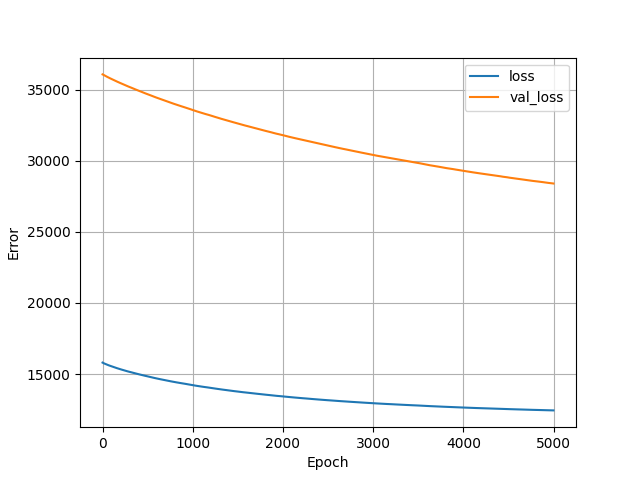

The table this chart was drawn from, first rows:
, loss, val_loss, epoch
0, 15804, 36074, 0
1, 15800, 36071, 1
2, 15796, 36068, 2
3, 15793, 36065, 3
4, 15790, 36062, 4
5, 15786, 36060, 5
6, 15783, 36057, 6
7, 15780, 36053, 7
8, 15777, 36050, 8
9, 15773, 36047, 9
10, 15770, 36043, 10
11, 15767, 36040, 11
12, 15764, 36038, 12
13, 15761, 36035, 13
14, 15758, 36031, 14
15, 15756, 36028, 15
16, 15753, 36025, 16
17, 15750, 36021, 17
18, 15747, 36017, 18
19, 15744, 36013, 19
20, 15741, 36009, 20
21, 15738, 36006, 21
22, 15735, 36003, 22
23, 15732, 36000, 23
24, 15729, 35996, 24
25, 15726, 35992, 25
26, 15724, 35989, 26
27, 15722, 35985, 27
28, 15719, 35983, 28
29, 15716, 35979, 29
30, 15713, 35975, 30
31, 15710, 35972, 31
32, 15708, 35967, 32
33, 15705, 35964, 33
34, 15702, 35962, 34
35, 15699, 35959, 35
36, 15697, 35955, 36
37, 15694, 35952, 37
38, 15691, 35949, 38
39, 15689, 35945, 39
40, 15687, 35940, 40
41, 15684, 35937, 41
42, 15681, 35935, 42
43, 15679, 35931, 43
44, 15676, 35928, 44
45, 15673, 35925, 45
46, 15671, 35921, 46
47, 15668, 35918, 47
48, 15665, 35914, 48
49, 15663, 35910, 49
50, 15661, 35906, 50
51, 15658, 35903, 51
52, 15656, 35900, 52
53, 15653, 35896, 53
54, 15650, 35894, 54
55, 15648, 35891, 55
56, 15645, 35888, 56
57, 15643, 35885, 57
58, 15640, 35882, 58
59, 15638, 35878, 59
... 4,940 more rows
